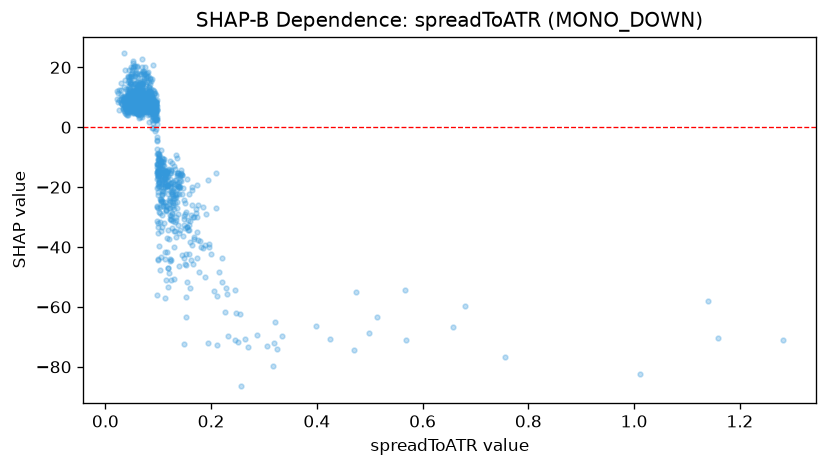

Source data for this figure (header and first rows):
feature_value, shap_value
0.053, 12.19
0.1009, -9.355
0.1006, -18.72
0.0641, 5.614
0.0601, 6.492
0.0878, 4.96
0.0875, 7.098
0.0951, 4.33
0.1179, -14.2
0.0444, 7.709
0.0813, 6.025
0.1005, -9.74
0.0913, 7.196
0.0852, 7.221
0.0932, 11.42
0.082, 6.251
0.0621, 4.014
0.0549, 5.995
0.0924, 3.66
0.0667, 6.914
0.2303, -55.54
0.0671, 6.039
0.1001, -8.479
0.0905, 3.051
0.105, -11.61
0.1105, -15.09
0.0842, 4.38
0.0948, 5.619
0.121, -14.02
0.0582, 7.325
0.0548, 7.848
0.0686, 4.717
0.0909, 5.759
0.0774, 11.07
0.0841, 9.922
0.1311, -14
0.1311, -25.37
0.1345, -9.18
0.0992, -12.71
0.0817, 5.038
0.0828, 8.693
0.1015, -14.26
0.0468, 7.946
0.0493, 7.291
0.0802, 6.472
0.1175, -15.33
0.0992, -8.901
0.0555, 6.893
0.0499, 9.548
0.0485, 20.12
0.082, 9.919
0.0741, 7.694
0.0706, 9.957
0.2087, -15.21
0.09, 5.373
0.1556, -31.14
0.143, -15.31
0.1121, -18.13
0.112, -16.71
0.0576, 8.387
... 1,446 more rows
